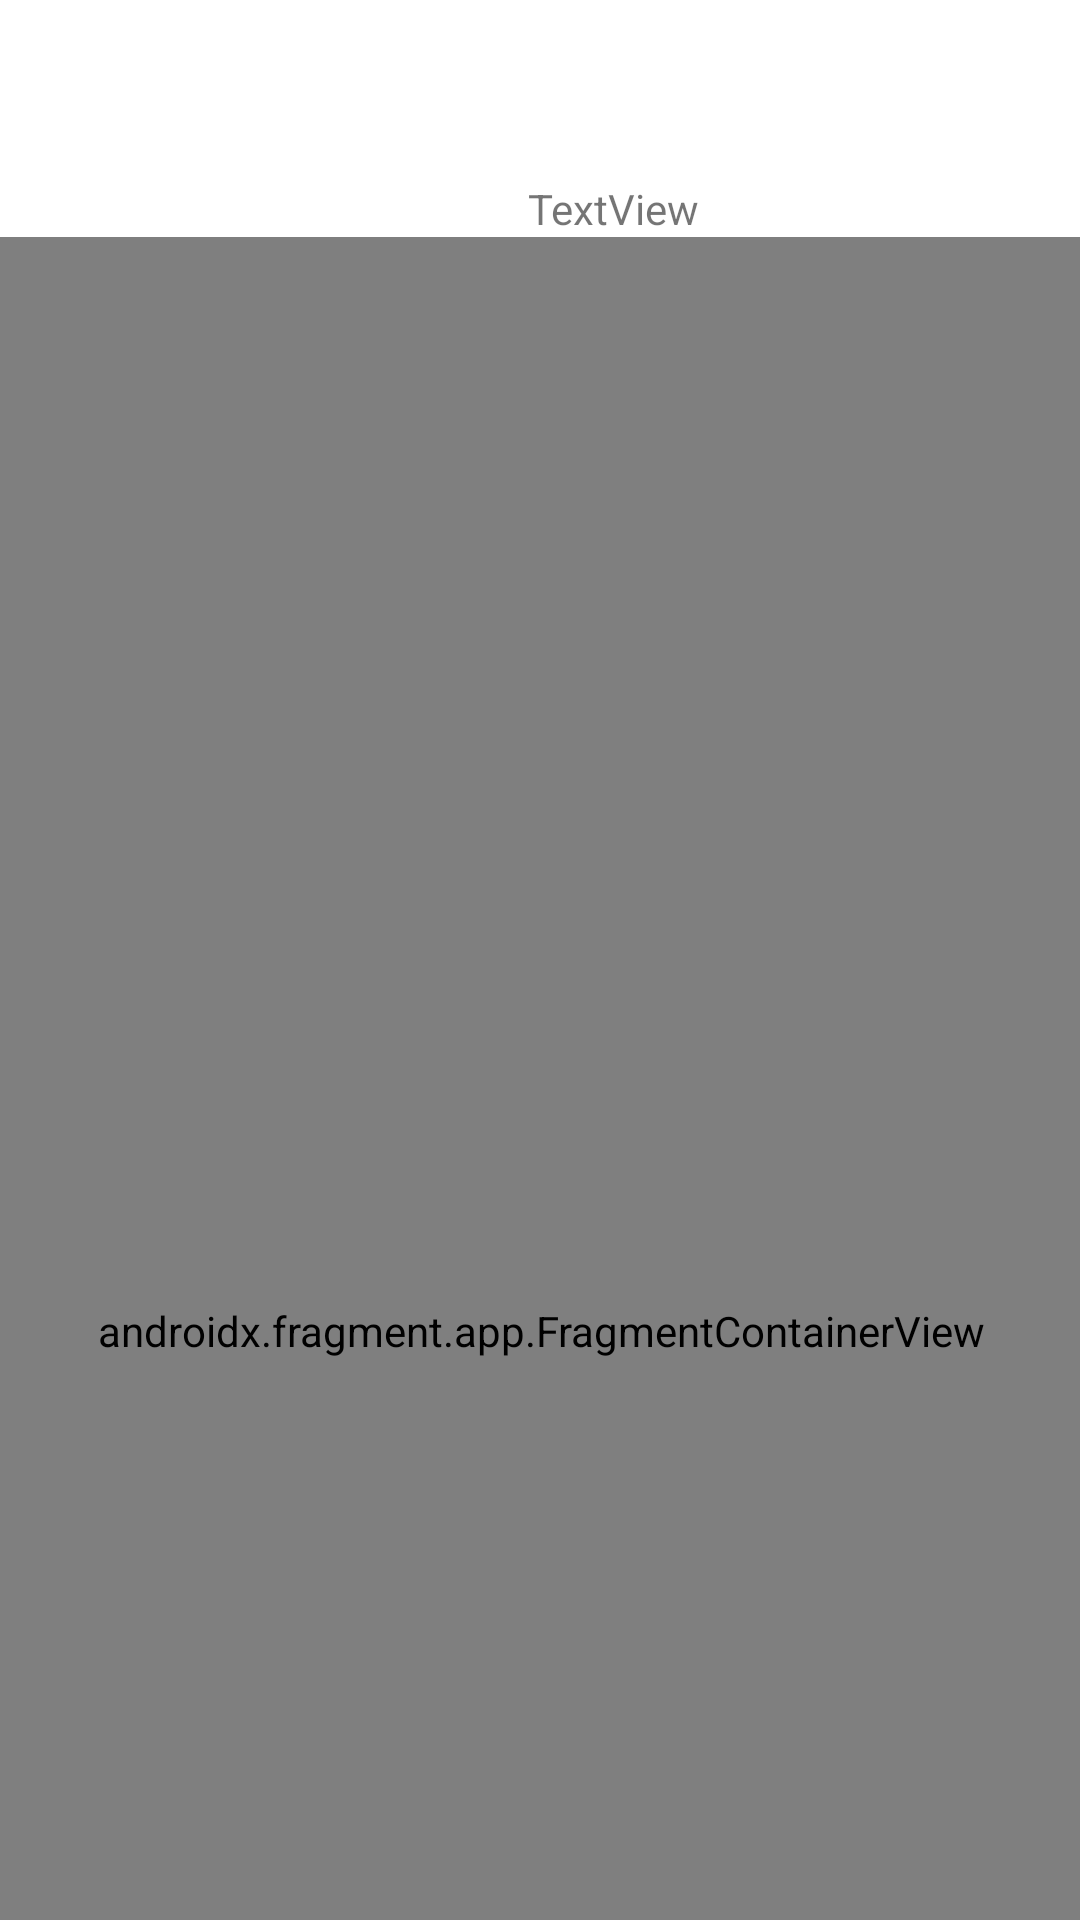

The Android layout XML behind this screen, and the referenced resources:
<!-- AndroidManifest.xml: application theme Theme.Practical3_1 -->
<!-- res/layout/activity_main.xml -->
<?xml version="1.0" encoding="utf-8"?>
<androidx.constraintlayout.widget.ConstraintLayout xmlns:android="http://schemas.android.com/apk/res/android"
    xmlns:app="http://schemas.android.com/apk/res-auto"
    xmlns:tools="http://schemas.android.com/tools"
    android:layout_width="match_parent"
    android:layout_height="match_parent"
    tools:context=".MainActivity">

    <TextView
        android:id="@+id/textView"
        android:layout_width="wrap_content"
        android:layout_height="wrap_content"
        android:layout_marginStart="176dp"
        android:layout_marginTop="60dp"
        android:text="TextView"
        app:layout_constraintStart_toStartOf="parent"
        app:layout_constraintTop_toTopOf="parent" />

    <androidx.fragment.app.FragmentContainerView
        android:id="@+id/fragmentContainerView"
        android:name="androidx.navigation.fragment.NavHostFragment"
        android:layout_width="409dp"
        android:layout_height="729dp"
        android:layout_marginStart="1dp"
        android:layout_marginEnd="1dp"
        app:defaultNavHost="true"
        app:layout_constraintEnd_toEndOf="parent"
        app:layout_constraintStart_toStartOf="parent"
        app:layout_constraintTop_toBottomOf="@+id/textView"
        app:navGraph="@navigation/navigation" />
</androidx.constraintlayout.widget.ConstraintLayout>
<!-- resources referenced by this layout -->
<resources>
  <style name="Theme.Practical3_1" parent="Theme.MaterialComponents.DayNight.DarkActionBar">
          
          <item name="colorPrimary">@color/purple_500</item>
          <item name="colorPrimaryVariant">@color/purple_700</item>
          <item name="colorOnPrimary">@color/white</item>
          
          <item name="colorSecondary">@color/teal_200</item>
          <item name="colorSecondaryVariant">@color/teal_700</item>
          <item name="colorOnSecondary">@color/black</item>
          
          <item name="android:statusBarColor" tools:targetApi="l">?attr/colorPrimaryVariant</item>
          
      </style>
  <!-- not gathered from this repository: default colours our renderer supplied (Android Studio template values) -->
  <color name="purple_500">#FF6200EE</color>
  <color name="purple_700">#FF3700B3</color>
  <color name="teal_200">#FF03DAC5</color>
  <color name="teal_700">#FF018786</color>
  <color name="black">#FF000000</color>
  <color name="white">#FFFFFFFF</color>
</resources>
